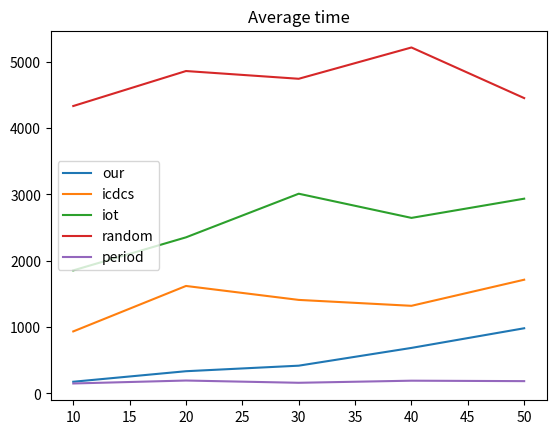

Source code (Python): (Note: this script raises an exception after producing the figure.)
import matplotlib.pyplot as plt

# 总时间
x = [10, 20, 30, 40, 50]
#y1 = [261, 735, 1301, 3676, 4570]
#y2 = [1878, 3447, 7552, 8387, 8430]
#y3 = [3489, 4181, 8706, 9459, 10618]
#y4 = [8374, 9739, 10083, 11554, 12525]
#y5 = [192, 310, 339, 388, 471]

y1 = [175.6, 334.35, 417.8, 685.6, 981.8]
y2 = [934.3, 1619.4, 1409.2, 1320.2, 1713.5]
y3 = [1854.1, 2352.3, 3009.8, 2645.4, 2934.9]
y4 = [4331.7, 4859.1, 4742.3, 5214.1, 4451.12]
y5 = [149.5, 193.9, 159.9, 191.5, 184.8]

# 创建折线图
plt.plot(x, y1, label='our')
plt.plot(x, y2, label='icdcs')
plt.plot(x, y3, label='iot')
plt.plot(x, y4, label='random')
plt.plot(x, y5, label='period')

# 添加标题和图例
#plt.title('Total time')
plt.title('Average time')
plt.legend()

# 显示图形
# plt.show()
#plt.savefig('figures/fig1.png')
plt.savefig('figures/fig2.png')
